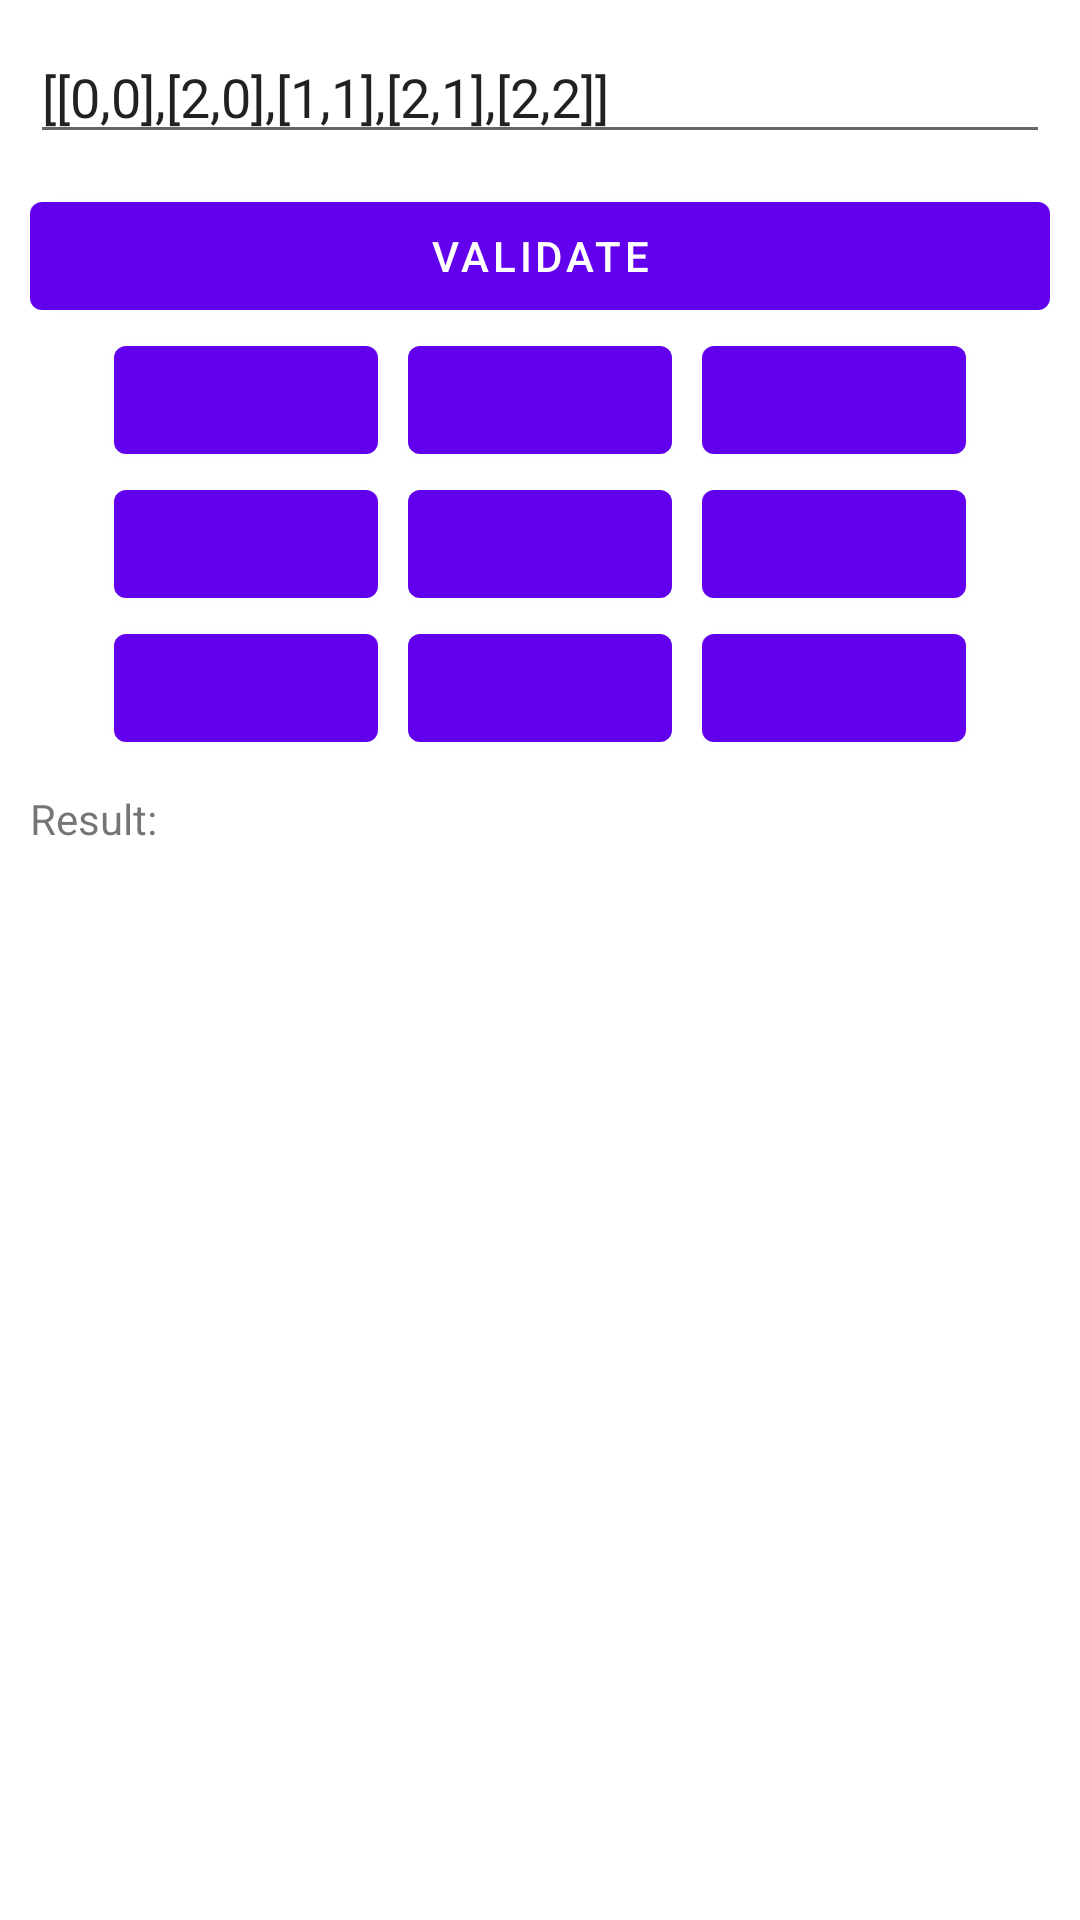

Write the Android layout XML for this screen, with the resource values it uses.
<!-- AndroidManifest.xml: application theme Theme.Algorithm -->
<!-- res/layout/fragment_tic_tac_toe.xml -->
<?xml version="1.0" encoding="utf-8"?>
<androidx.constraintlayout.widget.ConstraintLayout xmlns:android="http://schemas.android.com/apk/res/android"
    xmlns:app="http://schemas.android.com/apk/res-auto"
    xmlns:tools="http://schemas.android.com/tools"
    android:layout_width="match_parent"
    android:layout_height="match_parent"
    tools:context=".MainActivity">

    <EditText
        android:id="@+id/input"
        android:layout_width="match_parent"
        android:layout_height="wrap_content"
        android:text="[[0,0],[2,0],[1,1],[2,1],[2,2]]"
        android:layout_margin="10dp"
        app:layout_constraintTop_toTopOf="parent"
        />

    <Button
        android:id="@+id/validate"
        android:layout_margin="10dp"
        android:layout_width="match_parent"
        android:layout_height="wrap_content"
        android:text="Validate"
        app:layout_constraintTop_toBottomOf="@id/input"
        />

    <androidx.constraintlayout.widget.ConstraintLayout
        android:id="@+id/inputs"
        android:layout_width="match_parent"
        android:layout_height="wrap_content"
        app:layout_constraintTop_toBottomOf="@id/validate"
        >

        <Button
            android:id="@+id/b1"
            android:layout_width="wrap_content"
            android:layout_height="wrap_content"
            android:layout_marginEnd="10dp"
            app:layout_constraintTop_toTopOf="@id/b2"
            app:layout_constraintEnd_toStartOf="@id/b2"
            android:textColor="@color/white"
            />

        <Button
            android:id="@+id/b2"
            android:layout_width="wrap_content"
            android:layout_height="wrap_content"
            app:layout_constraintTop_toTopOf="parent"
            app:layout_constraintStart_toStartOf="parent"
            app:layout_constraintEnd_toEndOf="parent"
            android:textColor="@color/white"
            />

        <Button
            android:id="@+id/b3"
            android:layout_width="wrap_content"
            android:layout_height="wrap_content"
            android:layout_marginStart="10dp"
            app:layout_constraintTop_toTopOf="parent"
            app:layout_constraintStart_toEndOf="@id/b2"
            android:textColor="@color/white"
            />

        <Button
            android:id="@+id/b4"
            android:layout_width="wrap_content"
            android:layout_height="wrap_content"
            android:layout_marginEnd="10dp"
            app:layout_constraintTop_toTopOf="@id/b5"
            app:layout_constraintEnd_toStartOf="@id/b5"
            android:textColor="@color/white"
            />

        <Button
            android:id="@+id/b5"
            android:layout_width="wrap_content"
            android:layout_height="wrap_content"
            app:layout_constraintTop_toBottomOf="@id/b2"
            app:layout_constraintStart_toStartOf="parent"
            app:layout_constraintEnd_toEndOf="parent"
            android:textColor="@color/white"
            />

        <Button
            android:id="@+id/b6"
            android:layout_width="wrap_content"
            android:layout_height="wrap_content"
            android:layout_marginStart="10dp"
            app:layout_constraintTop_toTopOf="@id/b5"
            app:layout_constraintStart_toEndOf="@id/b5"
            android:textColor="@color/white"
            />

        <Button
            android:id="@+id/b7"
            android:layout_width="wrap_content"
            android:layout_height="wrap_content"
            android:layout_marginEnd="10dp"
            app:layout_constraintTop_toTopOf="@id/b8"
            app:layout_constraintEnd_toStartOf="@id/b8"
            android:textColor="@color/white"
            />

        <Button
            android:id="@+id/b8"
            android:layout_width="wrap_content"
            android:layout_height="wrap_content"
            app:layout_constraintTop_toBottomOf="@id/b5"
            app:layout_constraintStart_toStartOf="parent"
            app:layout_constraintEnd_toEndOf="parent"
            android:textColor="@color/white"
            />

        <Button
            android:id="@+id/b9"
            android:layout_width="wrap_content"
            android:layout_height="wrap_content"
            android:layout_marginStart="10dp"
            app:layout_constraintTop_toTopOf="@id/b8"
            app:layout_constraintStart_toEndOf="@id/b8"
            android:textColor="@color/white"
            />

    </androidx.constraintlayout.widget.ConstraintLayout>

    <TextView
        android:id="@+id/result"
        android:layout_width="match_parent"
        android:layout_height="wrap_content"
        android:text="Result: "
        android:layout_margin="10dp"
        app:layout_constraintTop_toBottomOf="@id/inputs"
        />

</androidx.constraintlayout.widget.ConstraintLayout>
<!-- resources referenced by this layout -->
<resources>
  <style name="Theme.Algorithm" parent="Theme.MaterialComponents.DayNight.DarkActionBar">
          
          <item name="colorPrimary">@color/purple_500</item>
          <item name="colorPrimaryVariant">@color/purple_700</item>
          <item name="colorOnPrimary">@color/white</item>
          
          <item name="colorSecondary">@color/teal_200</item>
          <item name="colorSecondaryVariant">@color/teal_700</item>
          <item name="colorOnSecondary">@color/black</item>
          
          <item name="android:statusBarColor" tools:targetApi="l">?attr/colorPrimaryVariant</item>
          
      </style>
  <!-- not gathered from this repository: default colours our renderer supplied (Android Studio template values) -->
  <color name="purple_500">#FF6200EE</color>
  <color name="purple_700">#FF3700B3</color>
  <color name="teal_200">#FF03DAC5</color>
  <color name="teal_700">#FF018786</color>
  <color name="black">#FF000000</color>
  <color name="white">#FFFFFFFF</color>
</resources>
